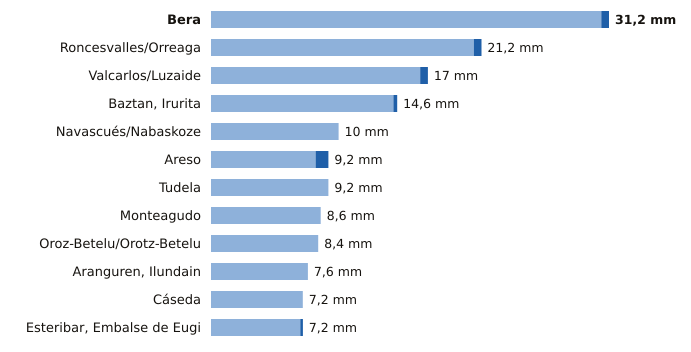

Values plotted in this chart, from the file beside it:
estacion, provincia, indicativo, mm_6_dias_anteriores, mm_hoy, mm_7_dias, horas_de_hoy
Bera, Navarra, 1010X, 30.6, 0.6, 31.2, 7
Roncesvalles/Orreaga, Navarra, 9228T, 20.6, 0.6, 21.2, 7
Valcarlos/Luzaide, Navarra, 9995Y, 16.4, 0.6, 17.0, 7
Baztan, Irurita, Navarra, 1002Y, 14.3, 0.3, 14.6, 7
Navascués/Nabaskoze, Navarra, 9238X, 10.0, 0.0, 10.0, 6
Areso, Navarra, 1033X, 8.2, 1.0, 9.2, 7
Tudela, Navarra, 9302Y, 9.2, 0.0, 9.2, 7
Monteagudo, Navarra, 9301X, 8.6, 0.0, 8.6, 6
Oroz-Betelu/Orotz-Betelu, Navarra, 9228J, 8.4, 0.0, 8.4, 7
Aranguren, Ilundain, Navarra, 9263X, 7.6, 0.0, 7.6, 7
Cáseda, Navarra, 9245X, 7.2, 0.0, 7.2, 7
Esteribar, Embalse de Eugi, Navarra, 9257X, 7.0, 0.2, 7.2, 6
